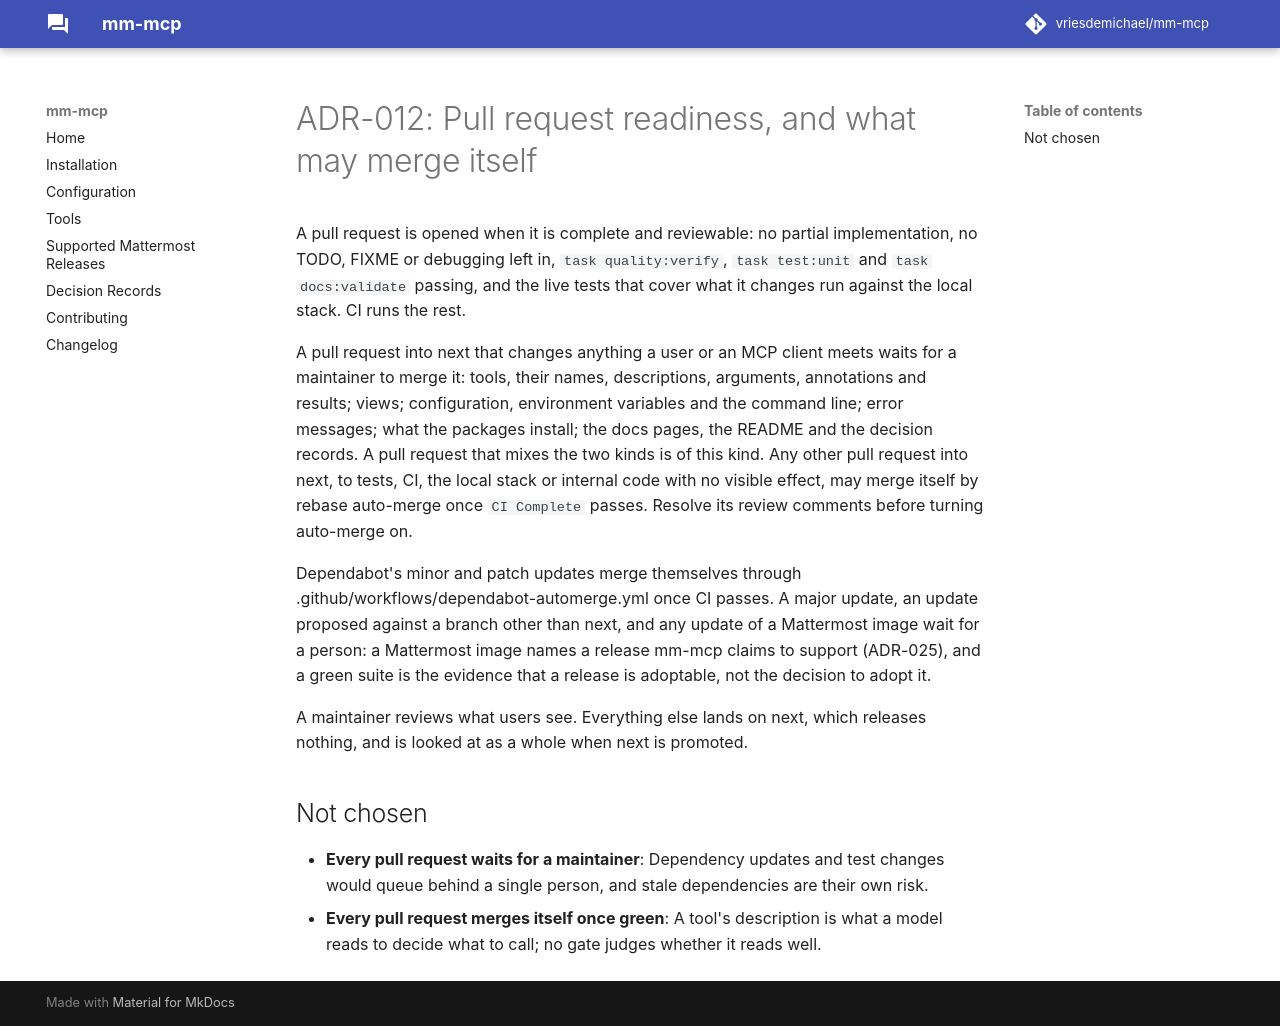

repository: vriesdemichael/mattermost-mcp · page: v0.1/adr/012-pull-request-readiness-and-auto-merge/index.html · generator: mkdocs

---
search:
  boost: 0.3
---

# ADR-012: Pull request readiness, and what may merge itself

A pull request is opened when it is complete and reviewable: no partial implementation, no TODO, FIXME or debugging left in, `task quality:verify`, `task test:unit` and `task docs:validate` passing, and the live tests that cover what it changes run against the local stack. CI runs the rest.

A pull request into next that changes anything a user or an MCP client meets waits for a maintainer to merge it: tools, their names, descriptions, arguments, annotations and results; views; configuration, environment variables and the command line; error messages; what the packages install; the docs pages, the README and the decision records. A pull request that mixes the two kinds is of this kind. Any other pull request into next, to tests, CI, the local stack or internal code with no visible effect, may merge itself by rebase auto-merge once `CI Complete` passes. Resolve its review comments before turning auto-merge on.

Dependabot's minor and patch updates merge themselves through .github/workflows/dependabot-automerge.yml once CI passes. A major update, an update proposed against a branch other than next, and any update of a Mattermost image wait for a person: a Mattermost image names a release mm-mcp claims to support (ADR-025), and a green suite is the evidence that a release is adoptable, not the decision to adopt it.

A maintainer reviews what users see. Everything else lands on next, which releases nothing, and is looked at as a whole when next is promoted.

## Not chosen

- **Every pull request waits for a maintainer**: Dependency updates and test changes would queue behind a single person, and stale dependencies are their own risk.
- **Every pull request merges itself once green**: A tool's description is what a model reads to decide what to call; no gate judges whether it reads well.
